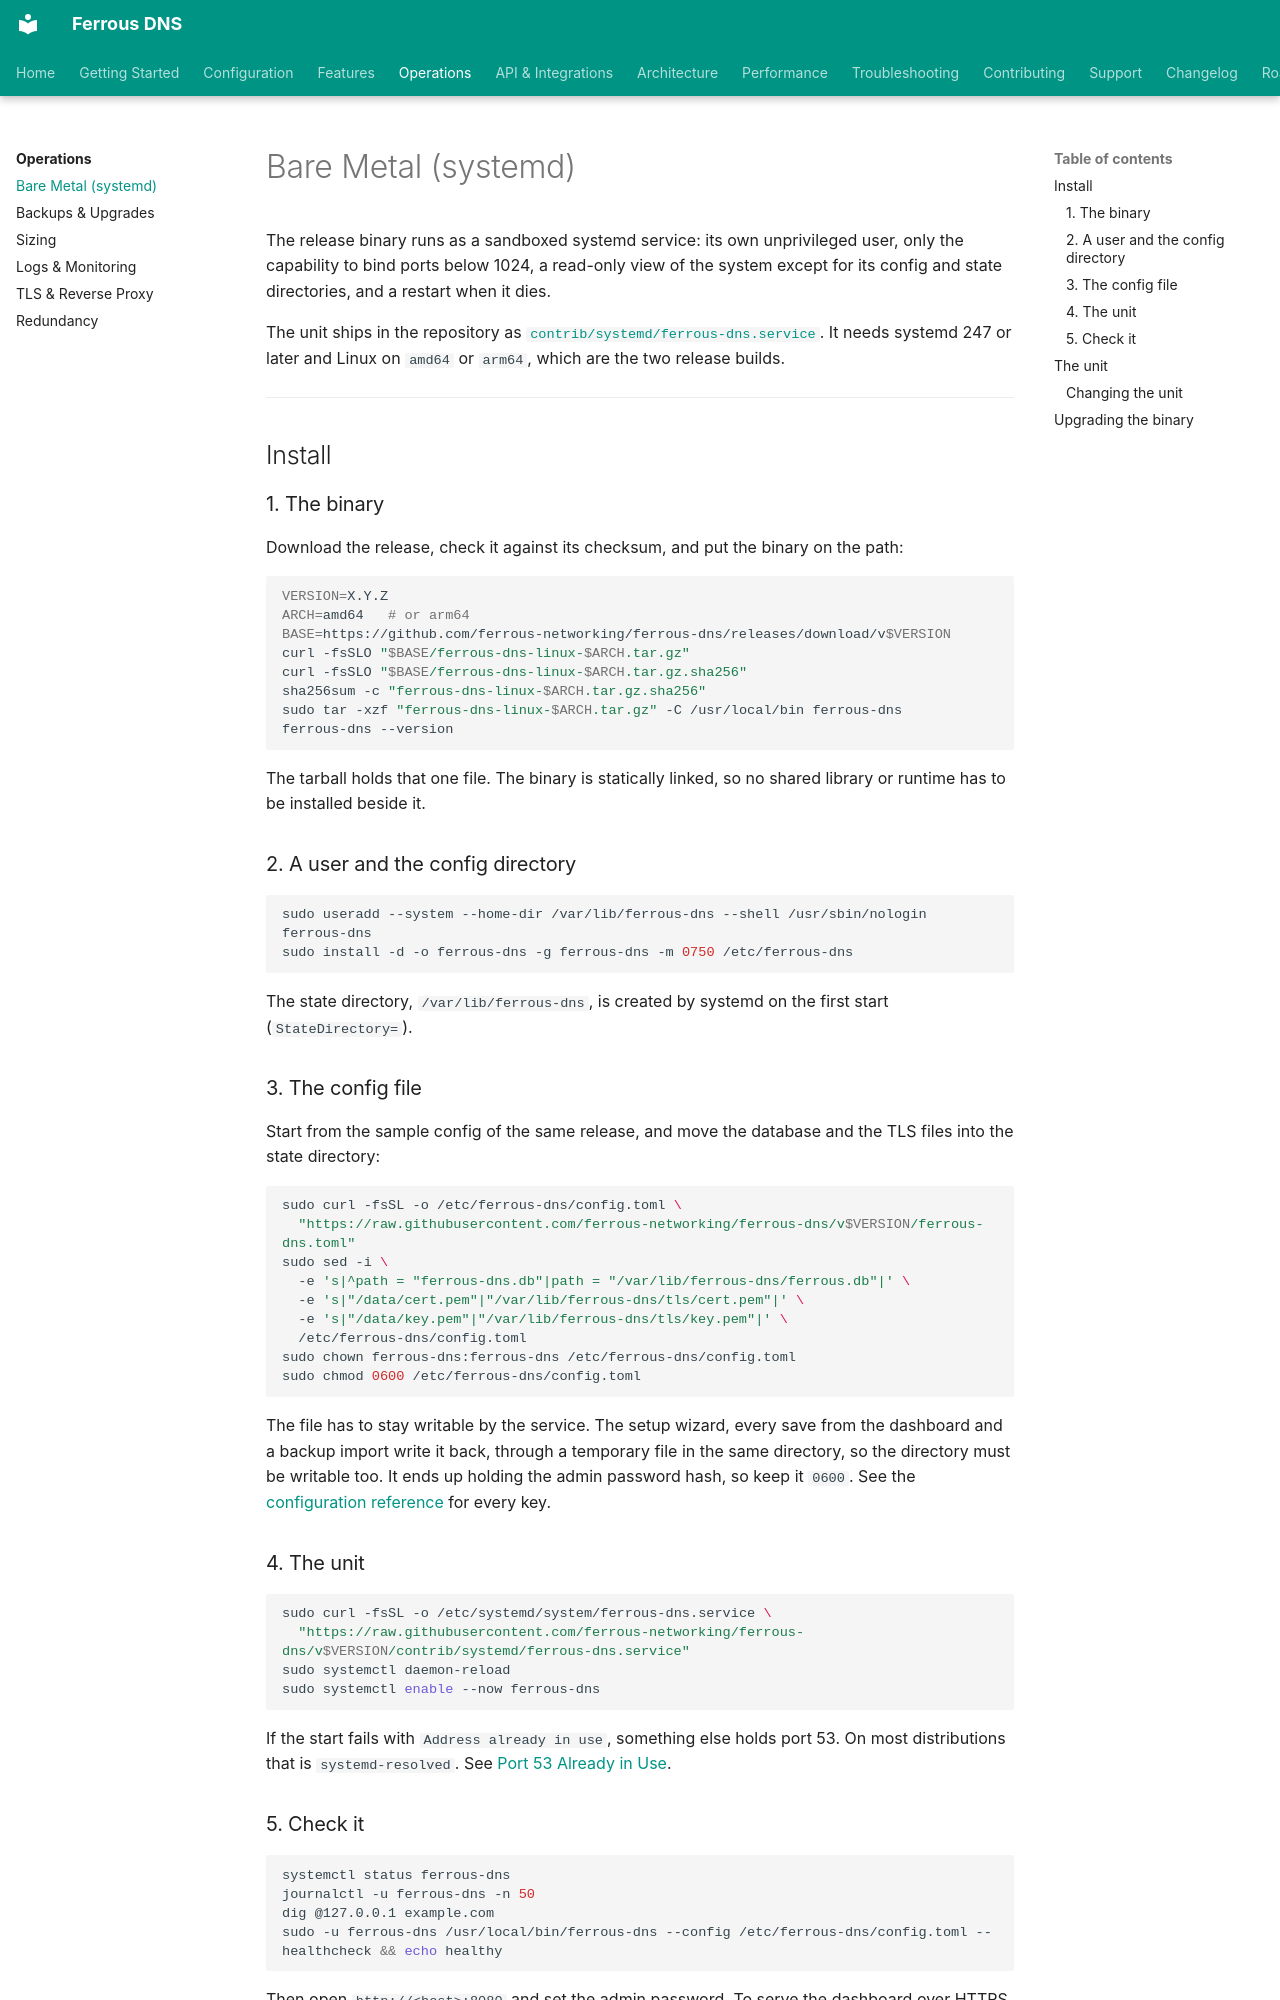

repository: ferrous-networking/ferrous-dns · page: operations/systemd/index.html · generator: mkdocs

# Bare Metal (systemd)

The release binary runs as a sandboxed systemd service: its own unprivileged user, only the capability to bind ports below 1024, a read-only view of the system except for its config and state directories, and a restart when it dies.

The unit ships in the repository as [`contrib/systemd/ferrous-dns.service`](https://github.com/ferrous-networking/ferrous-dns/blob/main/contrib/systemd/ferrous-dns.service). It needs systemd 247 or later and Linux on `amd64` or `arm64`, which are the two release builds.

---

## Install

### 1. The binary

Download the release, check it against its checksum, and put the binary on the path:

```bash
VERSION=X.Y.Z
ARCH=amd64   # or arm64
BASE=https://github.com/ferrous-networking/ferrous-dns/releases/download/v$VERSION
curl -fsSLO "$BASE/ferrous-dns-linux-$ARCH.tar.gz"
curl -fsSLO "$BASE/ferrous-dns-linux-$ARCH.tar.gz.sha256"
sha256sum -c "ferrous-dns-linux-$ARCH.tar.gz.sha256"
sudo tar -xzf "ferrous-dns-linux-$ARCH.tar.gz" -C /usr/local/bin ferrous-dns
ferrous-dns --version
```

The tarball holds that one file. The binary is statically linked, so no shared library or runtime has to be installed beside it.

### 2. A user and the config directory

```bash
sudo useradd --system --home-dir /var/lib/ferrous-dns --shell /usr/sbin/nologin ferrous-dns
sudo install -d -o ferrous-dns -g ferrous-dns -m 0750 /etc/ferrous-dns
```

The state directory, `/var/lib/ferrous-dns`, is created by systemd on the first start (`StateDirectory=`).

### 3. The config file

Start from the sample config of the same release, and move the database and the TLS files into the state directory:

```bash
sudo curl -fsSL -o /etc/ferrous-dns/config.toml \
  "https://raw.githubusercontent.com/ferrous-networking/ferrous-dns/v$VERSION/ferrous-dns.toml"
sudo sed -i \
  -e 's|^path = "ferrous-dns.db"|path = "/var/lib/ferrous-dns/ferrous.db"|' \
  -e 's|"/data/cert.pem"|"/var/lib/ferrous-dns/tls/cert.pem"|' \
  -e 's|"/data/key.pem"|"/var/lib/ferrous-dns/tls/key.pem"|' \
  /etc/ferrous-dns/config.toml
sudo chown ferrous-dns:ferrous-dns /etc/ferrous-dns/config.toml
sudo chmod 0600 /etc/ferrous-dns/config.toml
```

The file has to stay writable by the service. The setup wizard, every save from the dashboard and a backup import write it back, through a temporary file in the same directory, so the directory must be writable too. It ends up holding the admin password hash, so keep it `0600`. See the [configuration reference](../configuration/index.md) for every key.

### 4. The unit

```bash
sudo curl -fsSL -o /etc/systemd/system/ferrous-dns.service \
  "https://raw.githubusercontent.com/ferrous-networking/ferrous-dns/v$VERSION/contrib/systemd/ferrous-dns.service"
sudo systemctl daemon-reload
sudo systemctl enable --now ferrous-dns
```

If the start fails with `Address already in use`, something else holds port 53. On most distributions that is `systemd-resolved`. See [Port 53 Already in Use](../troubleshooting.md#port-53-already-in-use).
